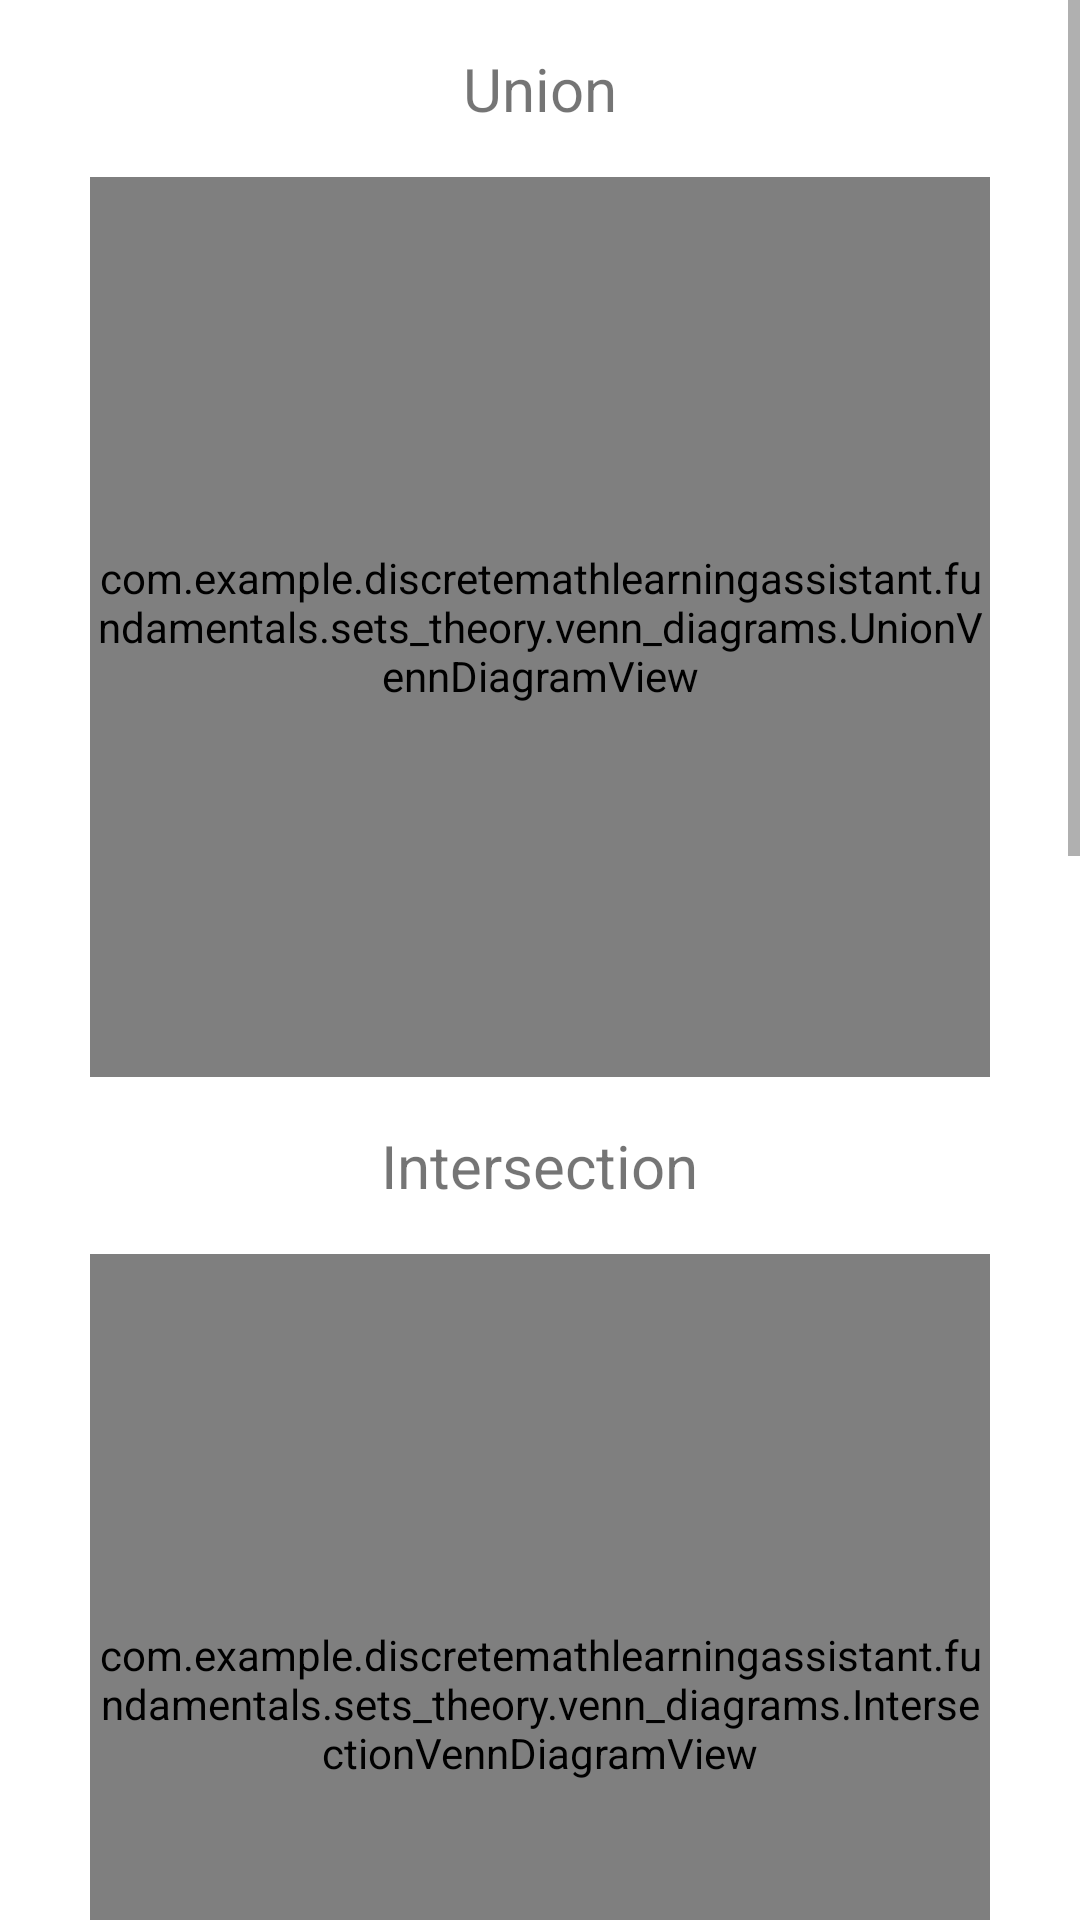

The Android layout XML behind this screen, and the referenced resources:
<!-- AndroidManifest.xml: application theme Theme.DiscreteMathLearningAssistant -->
<!-- res/layout/activity_venn_diagram.xml -->
<ScrollView xmlns:android="http://schemas.android.com/apk/res/android"
    xmlns:app="http://schemas.android.com/apk/res-auto"
    android:layout_width="match_parent"
    android:layout_height="match_parent"
    android:padding="0dp">

    <LinearLayout
        android:layout_width="match_parent"
        android:layout_height="wrap_content"
        android:gravity="center_horizontal"
        android:orientation="vertical">

        <TextView
            android:layout_width="wrap_content"
            android:layout_height="wrap_content"
            android:layout_marginTop="16dp"
            android:text="Union"
            android:textSize="20sp" />

        <com.example.discretemathlearningassistant.fundamentals.sets_theory.venn_diagrams.UnionVennDiagramView
            android:layout_width="300dp"
            android:layout_height="300dp"
            android:layout_marginTop="16dp" />

        <TextView
            android:layout_width="wrap_content"
            android:layout_height="wrap_content"
            android:layout_marginTop="16dp"
            android:text="Intersection"
            android:textSize="20sp" />

        <com.example.discretemathlearningassistant.fundamentals.sets_theory.venn_diagrams.IntersectionVennDiagramView
            android:layout_width="300dp"
            android:layout_height="300dp"
            android:layout_marginTop="16dp" />

        <TextView
            android:layout_width="wrap_content"
            android:layout_height="wrap_content"
            android:layout_marginTop="16dp"
            android:text="Difference"
            android:textSize="20sp" />

        <com.example.discretemathlearningassistant.fundamentals.sets_theory.venn_diagrams.DifferenceVennDiagramView
            android:layout_width="300dp"
            android:layout_height="300dp"
            android:layout_marginTop="16dp" />

        <TextView
            android:layout_width="wrap_content"
            android:layout_height="wrap_content"
            android:layout_marginTop="16dp"
            android:text="Symmetric difference"
            android:textSize="20sp" />

        <com.example.discretemathlearningassistant.fundamentals.sets_theory.venn_diagrams.SymmetricDifferenceVennDiagramView
            android:layout_width="300dp"
            android:layout_height="300dp"
            android:layout_marginTop="16dp" />

        

    </LinearLayout>

</ScrollView>
<!-- resources referenced by this layout -->
<resources>
  <style name="Theme.DiscreteMathLearningAssistant" parent="Theme.MaterialComponents.DayNight.DarkActionBar">
          
          <item name="colorPrimary">@color/purple_500</item>
          <item name="colorPrimaryVariant">@color/purple_700</item>
          <item name="colorOnPrimary">@color/white</item>
          
          <item name="colorSecondary">@color/teal_200</item>
          <item name="colorSecondaryVariant">@color/teal_700</item>
          <item name="colorOnSecondary">@color/black</item>
          
          <item name="android:statusBarColor">?attr/colorPrimaryVariant</item>
          
      </style>
  <!-- not gathered from this repository: default colours our renderer supplied (Android Studio template values) -->
  <color name="purple_500">#FF6200EE</color>
  <color name="purple_700">#FF3700B3</color>
  <color name="teal_200">#FF03DAC5</color>
  <color name="teal_700">#FF018786</color>
  <color name="black">#FF000000</color>
  <color name="white">#FFFFFFFF</color>
</resources>
